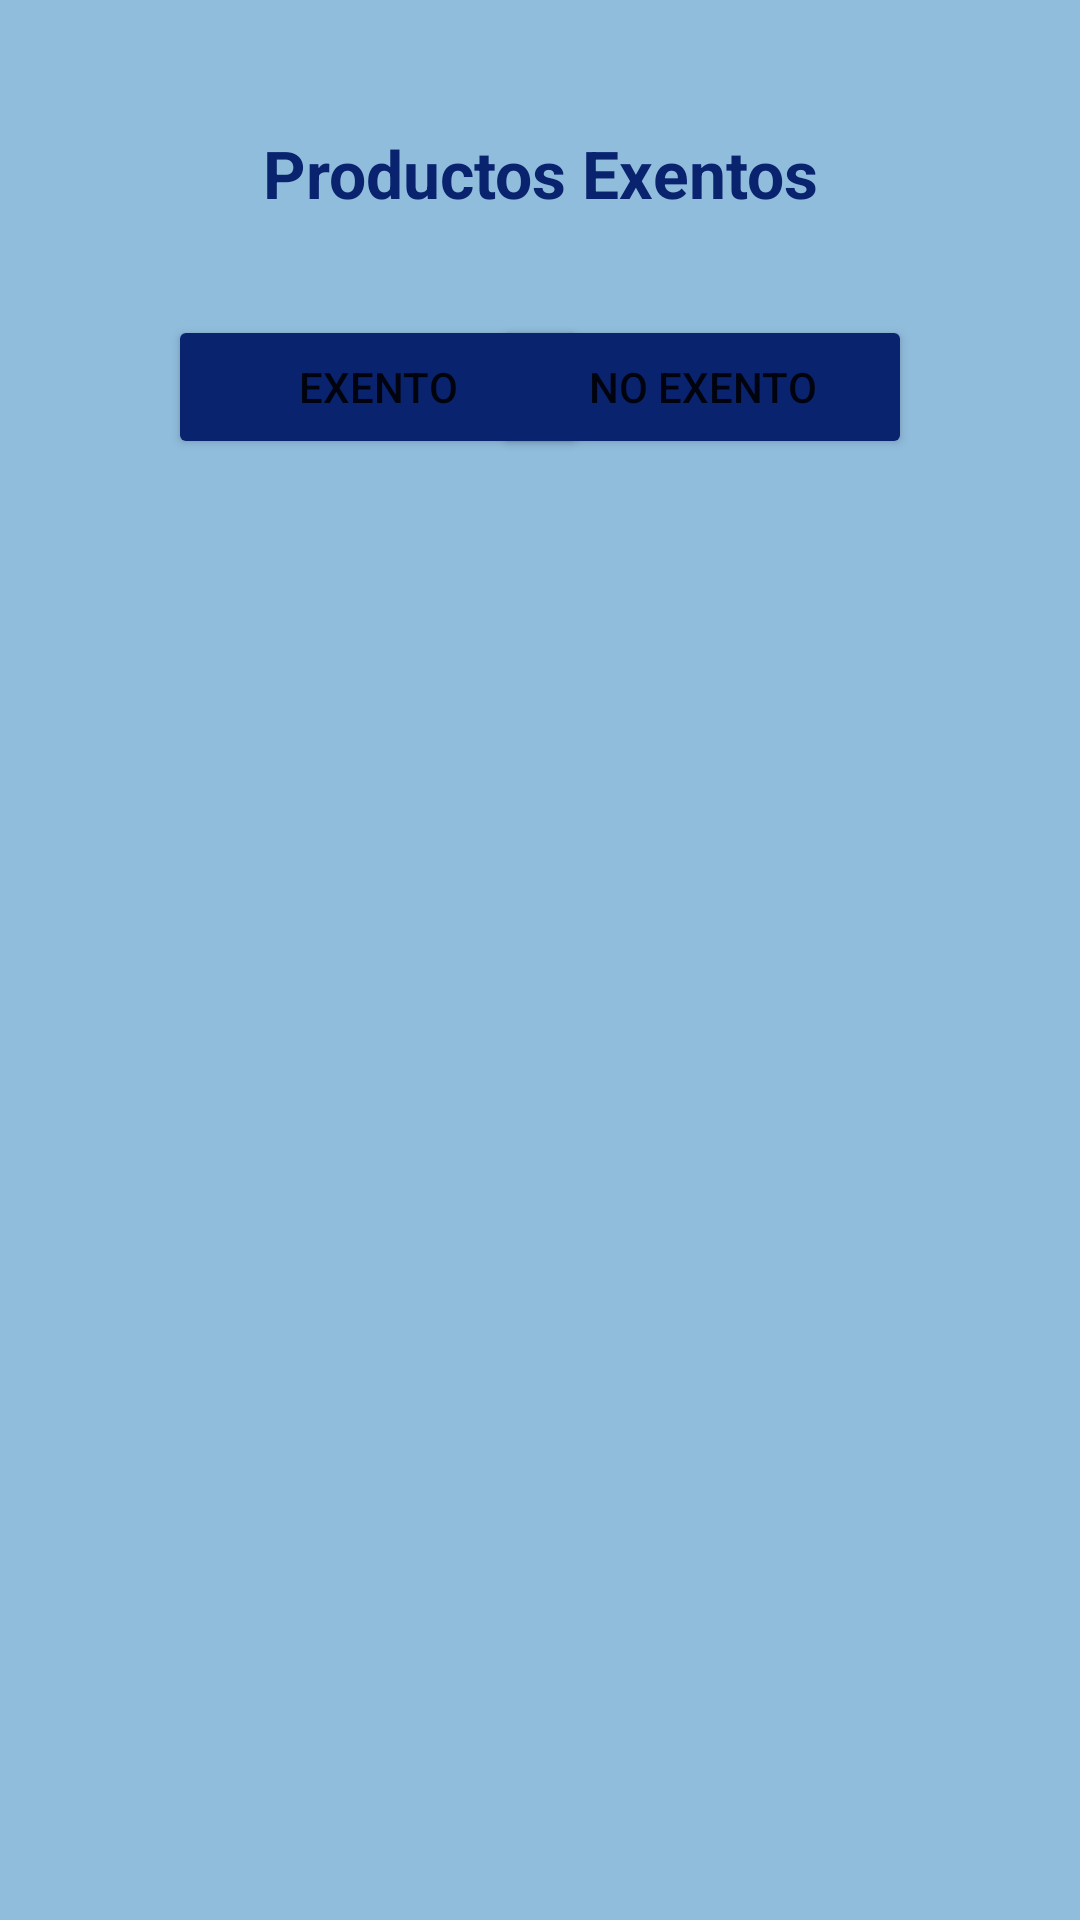

Write the Android layout XML for this screen, with the resource values it uses.
<!-- AndroidManifest.xml: application theme Theme.Parcial_Uno -->
<!-- res/layout/activity_exento.xml -->
<?xml version="1.0" encoding="utf-8"?>
<androidx.constraintlayout.widget.ConstraintLayout xmlns:android="http://schemas.android.com/apk/res/android"
    xmlns:app="http://schemas.android.com/apk/res-auto"
    xmlns:tools="http://schemas.android.com/tools"
    android:layout_width="match_parent"
    android:layout_height="match_parent"
    android:background="#91BDDD"
    tools:context=".Exento">

    <Button
        android:id="@+id/btnExentoSi"
        android:layout_width="140dp"
        android:layout_height="wrap_content"
        android:layout_marginStart="56dp"
        android:layout_marginTop="22dp"
        android:backgroundTint="#09236E"
        android:text="Exento"
        app:layout_constraintStart_toStartOf="parent"
        app:layout_constraintTop_toBottomOf="@+id/textView" />

    <Button
        android:id="@+id/btnExentoNo"
        android:layout_width="140dp"
        android:layout_height="wrap_content"
        android:layout_marginTop="22dp"
        android:layout_marginEnd="56dp"
        android:backgroundTint="#09236E"
        android:text="No Exento"
        app:layout_constraintEnd_toEndOf="parent"
        app:layout_constraintTop_toBottomOf="@+id/textView" />

    <TextView
        android:id="@+id/textView"
        android:layout_width="300dp"
        android:layout_height="40dp"
        android:layout_marginTop="43dp"
        android:background="#FFFFFF"
        android:backgroundTint="#91BDDD"
        android:text="Productos Exentos"
        android:textAlignment="center"
        android:textColor="#09236E"
        android:textSize="22sp"
        android:textStyle="bold"
        app:layout_constraintEnd_toEndOf="parent"
        app:layout_constraintHorizontal_bias="0.5"
        app:layout_constraintStart_toStartOf="parent"
        app:layout_constraintTop_toTopOf="parent" />

    <ListView
        android:id="@+id/lvLista"
        android:layout_width="300dp"
        android:layout_height="500dp"
        android:layout_marginTop="22dp"
        app:layout_constraintEnd_toEndOf="parent"
        app:layout_constraintHorizontal_bias="0.504"
        app:layout_constraintStart_toStartOf="parent"
        app:layout_constraintTop_toBottomOf="@+id/btnExentoNo" />
</androidx.constraintlayout.widget.ConstraintLayout>
<!-- resources referenced by this layout -->
<resources>
  <style name="Theme.Parcial_Uno" parent="Theme.MaterialComponents.DayNight.DarkActionBar">
          
          <item name="colorPrimary">@color/purple_500</item>
          <item name="colorPrimaryVariant">@color/purple_700</item>
          <item name="colorOnPrimary">@color/white</item>
          
          <item name="colorSecondary">@color/teal_200</item>
          <item name="colorSecondaryVariant">@color/teal_700</item>
          <item name="colorOnSecondary">@color/black</item>
          
          <item name="android:statusBarColor" tools:targetApi="l">?attr/colorPrimaryVariant</item>
          
      </style>
  <!-- not gathered from this repository: default colours our renderer supplied (Android Studio template values) -->
  <color name="purple_500">#FF6200EE</color>
  <color name="purple_700">#FF3700B3</color>
  <color name="teal_200">#FF03DAC5</color>
  <color name="teal_700">#FF018786</color>
  <color name="black">#FF000000</color>
  <color name="white">#FFFFFFFF</color>
</resources>
